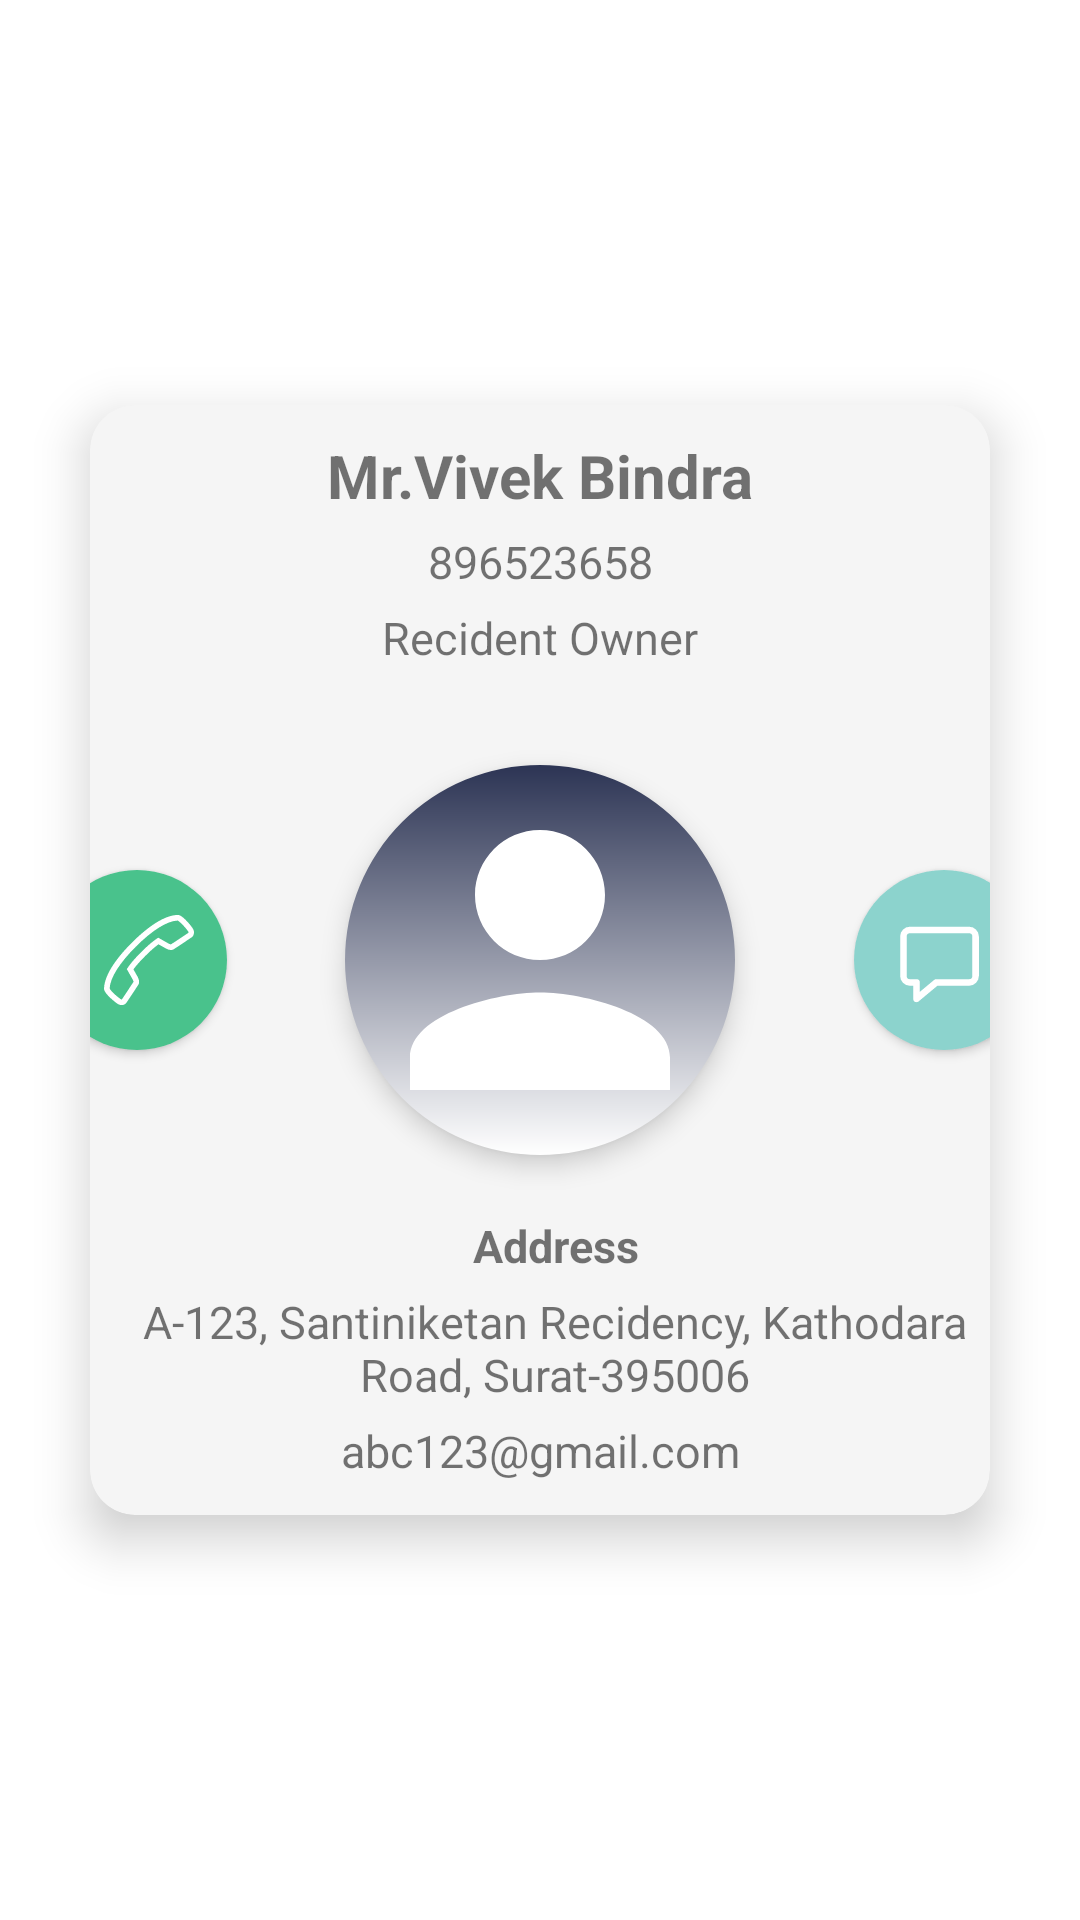

The Android layout XML behind this screen, and the referenced resources:
<!-- AndroidManifest.xml: application theme Theme.SocietyManagementApplication -->
<!-- res/layout/fragment_resident_details_dialog.xml -->
<?xml version="1.0" encoding="utf-8"?>
<androidx.constraintlayout.widget.ConstraintLayout
    xmlns:android="http://schemas.android.com/apk/res/android"
    xmlns:app="http://schemas.android.com/apk/res-auto"
    xmlns:tools="http://schemas.android.com/tools"
    android:layout_width="350dp"
    android:layout_height="400dp"
    android:layout_gravity="center"
    android:translationZ="1dp"
    android:background="#00000000"
    tools:context=".dashboardActivity.residentDetailsDialog.residentDetailsDialogFragment">

    <com.google.android.material.card.MaterialCardView
        android:layout_width="300dp"
        android:layout_height="370dp"
        android:backgroundTint="#f5f5f5"
        android:padding="10dp"
        app:cardCornerRadius="15dp"
        app:cardElevation="10dp"
        app:layout_constraintBottom_toBottomOf="parent"
        app:layout_constraintEnd_toEndOf="parent"
        app:layout_constraintStart_toStartOf="parent"
        app:layout_constraintTop_toTopOf="parent">

        <androidx.constraintlayout.widget.ConstraintLayout
            android:layout_width="match_parent"
            android:layout_height="match_parent">

            <com.google.android.material.imageview.ShapeableImageView
                android:id="@+id/residentDialog_profileimg"
                android:layout_width="wrap_content"
                android:layout_height="wrap_content"
                android:background="@drawable/add_pic_background"
                android:src="@drawable/ic_baseline_person_24"
                android:translationZ="5dp"
                android:clickable="true"
                android:focusable="true"
                app:shapeAppearanceOverlay="@style/roundedImageViewRounded"
                app:layout_constraintBottom_toBottomOf="parent"
                app:layout_constraintEnd_toEndOf="parent"
                app:layout_constraintStart_toStartOf="parent"
                app:layout_constraintTop_toTopOf="parent" />


            <androidx.appcompat.widget.AppCompatButton
                android:id="@+id/btn_message"
                android:layout_width="60dp"
                android:layout_height="60dp"
                android:paddingStart="11sp"
                android:layout_marginEnd="-15dp"
                android:drawableStart="@drawable/ic_message"
                android:background="@drawable/btn_msg"
                app:layout_constraintEnd_toEndOf="parent"
                app:layout_constraintTop_toTopOf="parent"
                app:layout_constraintBottom_toBottomOf="parent"/>

            <androidx.appcompat.widget.AppCompatButton
                android:id="@+id/btn_call"
                android:layout_width="60dp"
                android:layout_height="60dp"
                android:paddingStart="19sp"
                android:layout_marginStart="-15dp"
                android:drawableStart="@drawable/ic_call"
                android:background="@drawable/btn_call"
                app:layout_constraintStart_toStartOf="parent"
                app:layout_constraintTop_toTopOf="parent"
                app:layout_constraintBottom_toBottomOf="parent"/>


            <TextView
                android:id="@+id/residentDialog_name"
                android:layout_width="wrap_content"
                android:layout_height="wrap_content"
                android:layout_marginTop="10dp"
                android:text="Mr.Vivek Bindra"
                android:textSize="20dp"
                android:textStyle="bold"
                app:layout_constraintEnd_toEndOf="parent"
                app:layout_constraintStart_toStartOf="parent"
                app:layout_constraintTop_toTopOf="parent" />

            <TextView
                android:id="@+id/residentDialog_number"
                android:layout_width="wrap_content"
                android:layout_height="wrap_content"
                android:layout_marginTop="5dp"
                android:text="896523658"
                android:textSize="15dp"
                app:layout_constraintEnd_toEndOf="parent"
                app:layout_constraintStart_toStartOf="parent"
                app:layout_constraintTop_toBottomOf="@+id/residentDialog_name" />


            <TextView
                android:id="@+id/residentDialog_residentStatus"
                android:layout_width="wrap_content"
                android:layout_height="wrap_content"
                android:layout_marginTop="5dp"
                android:text="Recident Owner"
                android:textSize="15dp"
                app:layout_constraintEnd_toEndOf="parent"
                app:layout_constraintStart_toStartOf="parent"
                app:layout_constraintTop_toBottomOf="@+id/residentDialog_number" />


            <TextView
                android:id="@+id/add1"
                android:layout_width="match_parent"
                android:layout_height="wrap_content"
                android:layout_marginTop="20dp"
                android:gravity="center"
                android:paddingLeft="10dp"
                android:text="Address"
                android:textSize="15dp"
                android:textStyle="bold"
                app:layout_constraintEnd_toEndOf="parent"
                app:layout_constraintStart_toStartOf="parent"
                app:layout_constraintTop_toBottomOf="@+id/residentDialog_profileimg" />

            <TextView
                android:id="@+id/residentDialog_email"
                android:layout_width="wrap_content"
                android:layout_height="wrap_content"
                android:layout_marginTop="5dp"
                android:text="abc123@gmail.com"
                android:textSize="15dp"
                app:layout_constraintEnd_toEndOf="parent"
                app:layout_constraintStart_toStartOf="parent"
                app:layout_constraintTop_toBottomOf="@+id/residentDialog_residentAddress" />

            <TextView
                android:id="@+id/residentDialog_residentAddress"
                android:layout_width="match_parent"
                android:layout_height="wrap_content"
                android:layout_marginTop="5dp"
                android:gravity="center"
                android:paddingLeft="10dp"
                android:text="A-123, Santiniketan Recidency, Kathodara Road, Surat-395006"
                android:textSize="15dp"
                app:layout_constraintEnd_toEndOf="parent"
                app:layout_constraintStart_toStartOf="parent"
                app:layout_constraintTop_toBottomOf="@+id/add1" />


        </androidx.constraintlayout.widget.ConstraintLayout>


    </com.google.android.material.card.MaterialCardView>


</androidx.constraintlayout.widget.ConstraintLayout>
<!-- resources referenced by this layout -->
<resources>
  <!-- drawable add_pic_background (drawable) -->
  <?xml version="1.0" encoding="utf-8"?>
  <shape xmlns:android="http://schemas.android.com/apk/res/android"
      android:shape="rectangle" >
  
      <size android:height="130dp"
          android:width="130dp">
      </size>
  
      <gradient
          android:angle="270"
          android:startColor="#2c3454"
          android:endColor="#ffffff"/>
  </shape>
  <!-- drawable btn_call (drawable-v24) -->
  <?xml version="1.0" encoding="utf-8"?>
  <shape xmlns:android="http://schemas.android.com/apk/res/android"
      android:shape="oval"
      >
      <corners
          android:radius="100dp" />
      <solid android:color="#49c28c"
          />
  </shape>
  <!-- drawable btn_msg (drawable-v24) -->
  <?xml version="1.0" encoding="utf-8"?>
  <shape xmlns:android="http://schemas.android.com/apk/res/android"
      android:shape="oval"
      >
      <corners
          android:radius="100dp" />
      <solid android:color="#8cd3cd"
          />
  </shape>
  <!-- drawable ic_baseline_person_24 (drawable) -->
  <vector xmlns:android="http://schemas.android.com/apk/res/android"
      android:width="130dp"
      android:height="130dp"
      android:tint="#FFFFFF"
      android:viewportWidth="24"
      android:viewportHeight="24">
      <path
          android:fillColor="@android:color/white"
          android:pathData="M12,12c2.21,0 4,-1.79 4,-4s-1.79,-4 -4,-4 -4,1.79 -4,4 1.79,4 4,4zM12,14c-2.67,0 -8,1.34 -8,4v2h16v-2c0,-2.66 -5.33,-4 -8,-4z" />
  </vector>
  <!-- drawable ic_message (drawable) -->
  <vector xmlns:android="http://schemas.android.com/apk/res/android"
      android:width="35dp"
      android:height="35dp"
      android:viewportWidth="24"
      android:viewportHeight="24">
    <path
        android:pathData="M18.75,5.25H5.25C4.4216,5.25 3.75,5.9216 3.75,6.75V15.75C3.75,16.5784 4.4216,17.25 5.25,17.25H6.75V21L11.25,17.25H18.75C19.5784,17.25 20.25,16.5784 20.25,15.75V6.75C20.25,5.9216 19.5784,5.25 18.75,5.25Z"
        android:strokeLineJoin="round"
        android:strokeWidth="1.5"
        android:strokeColor="#FFFFFF"
        android:strokeLineCap="round"/>
  </vector>
  <style name="roundedImageViewRounded">
          <item name="cornerFamily">rounded</item>
          <item name="cornerSize">50%</item>
      </style>
  <style name="Theme.SocietyManagementApplication" parent="Theme.MaterialComponents.DayNight.DarkActionBar">
          
          <item name="colorPrimary">#445BC3</item>
          <item name="colorPrimaryVariant">#445BC3</item>
          <item name="colorOnPrimary">@color/white</item>
          
          <item name="colorSecondary">#445BC3</item>
          <item name="colorSecondaryVariant">@color/teal_700</item>
          <item name="colorOnSecondary">@color/black</item>
          
          <item name="android:statusBarColor" tools:targetApi="l">#141E27</item>
          
      </style>
  <!-- not gathered from this repository: default colours our renderer supplied (Android Studio template values) -->
  <color name="teal_700">#FF018786</color>
  <color name="black">#FF000000</color>
  <color name="white">#FFFFFFFF</color>
</resources>
